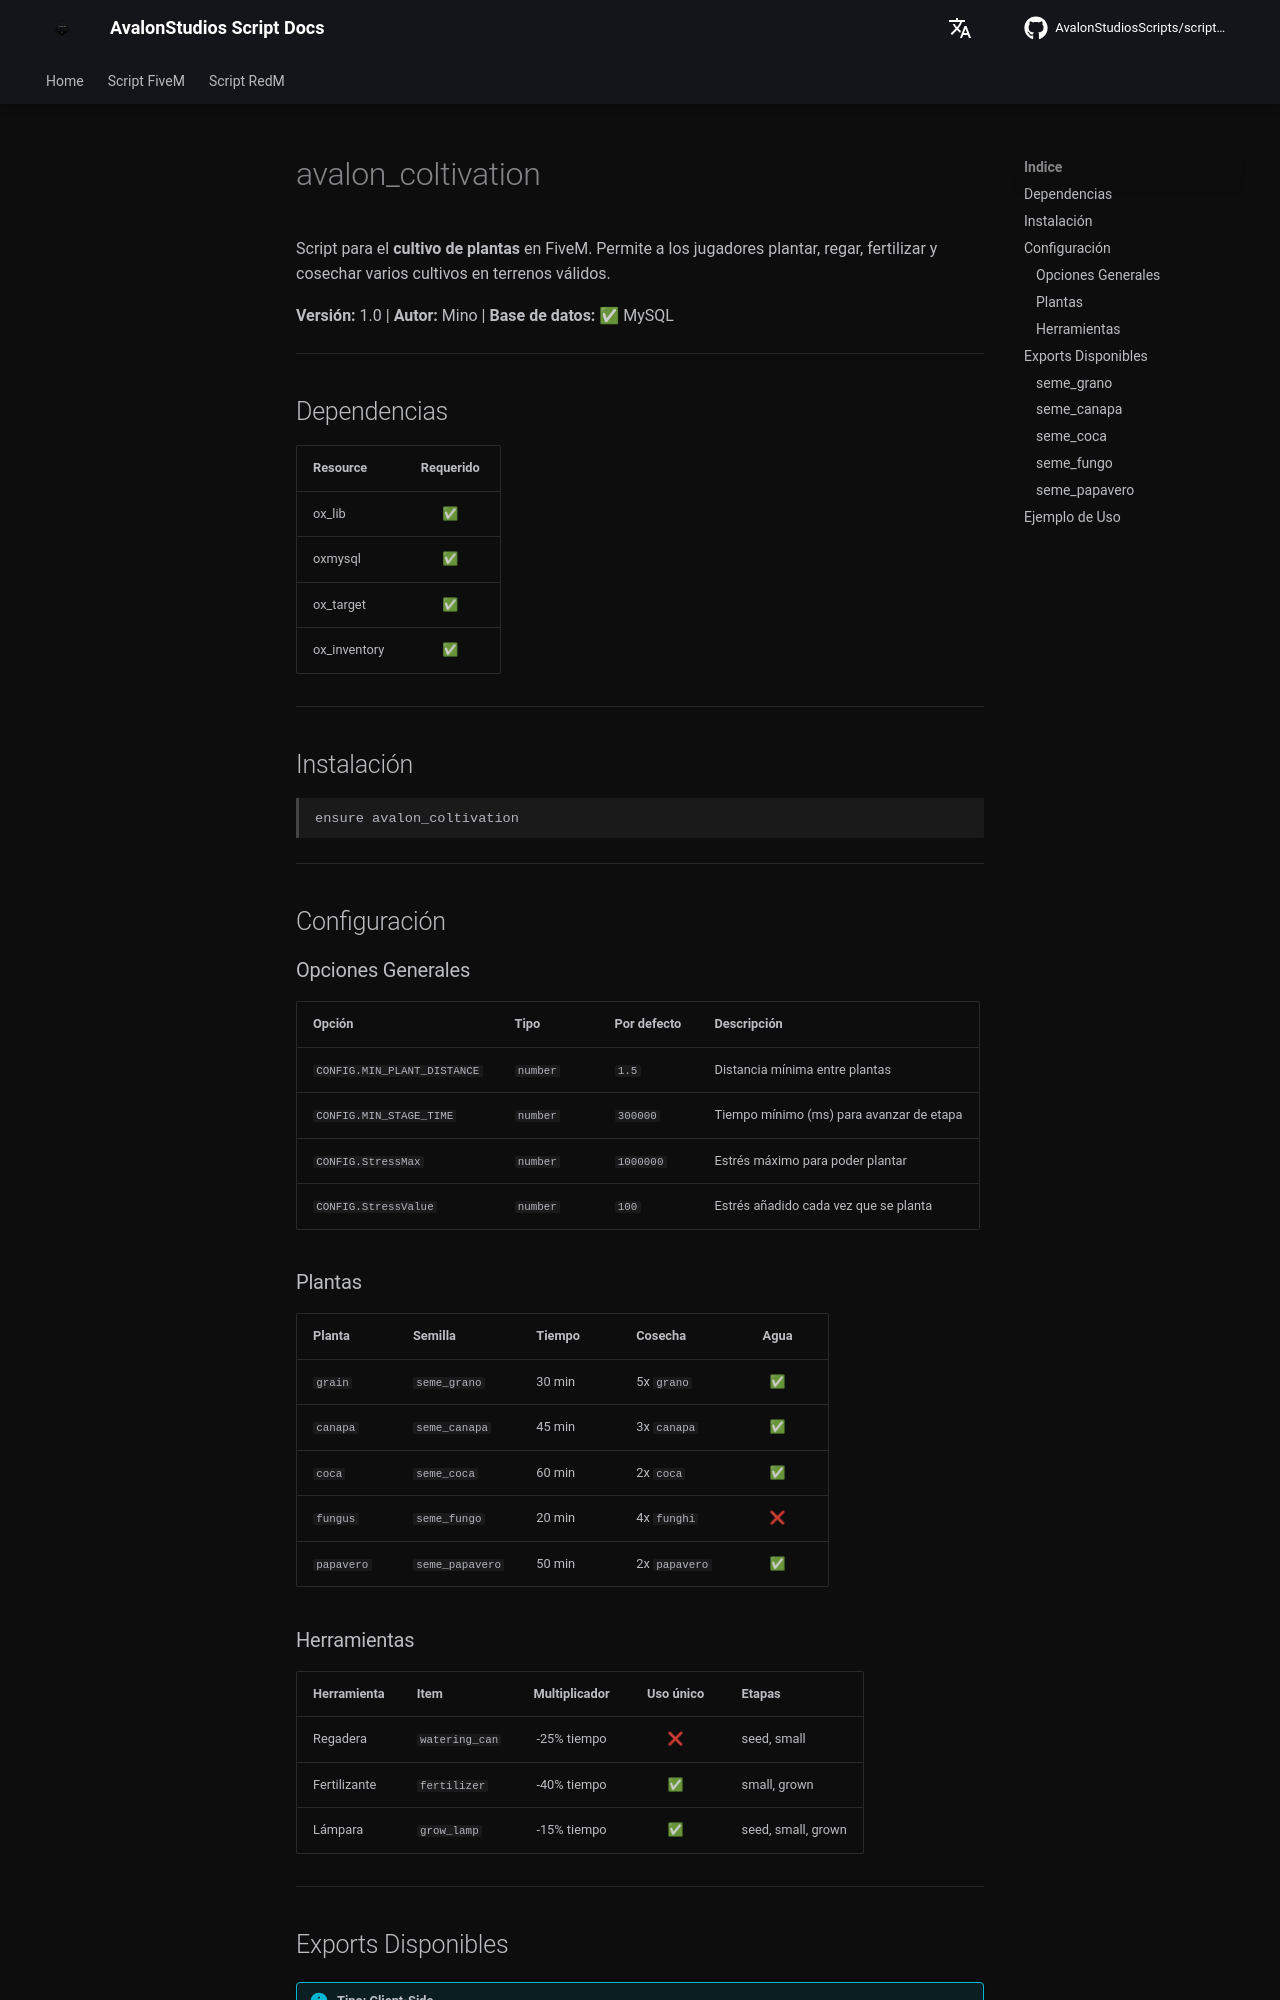

repository: AvalonStudiosScripts/script-docs · page: es/scripts/coltivation/index.html · generator: mkdocs

# avalon_coltivation

Script para el **cultivo de plantas** en FiveM. Permite a los jugadores plantar, regar, fertilizar y cosechar varios cultivos en terrenos válidos.

**Versión:** 1.0 | **Autor:** Mino | **Base de datos:** ✅ MySQL

---

## Dependencias

| Resource | Requerido |
|----------|:---------:|
| ox_lib | ✅ |
| oxmysql | ✅ |
| ox_target | ✅ |
| ox_inventory | ✅ |

---

## Instalación

```
ensure avalon_coltivation
```

---

## Configuración

### Opciones Generales

| Opción | Tipo | Por defecto | Descripción |
|--------|------|-------------|-------------|
| `CONFIG.MIN_PLANT_DISTANCE` | `number` | `1.5` | Distancia mínima entre plantas |
| `CONFIG.MIN_STAGE_TIME` | `number` | `300000` | Tiempo mínimo (ms) para avanzar de etapa |
| `CONFIG.StressMax` | `number` | `1000000` | Estrés máximo para poder plantar |
| `CONFIG.StressValue` | `number` | `100` | Estrés añadido cada vez que se planta |

### Plantas

| Planta | Semilla | Tiempo | Cosecha | Agua |
|--------|---------|--------|---------|:----:|
| `grain` | `seme_grano` | 30 min | 5x `grano` | ✅ |
| `canapa` | `seme_canapa` | 45 min | 3x `canapa` | ✅ |
| `coca` | `seme_coca` | 60 min | 2x `coca` | ✅ |
| `fungus` | `seme_fungo` | 20 min | 4x `funghi` | ❌ |
| `papavero` | `seme_papavero` | 50 min | 2x `papavero` | ✅ |
